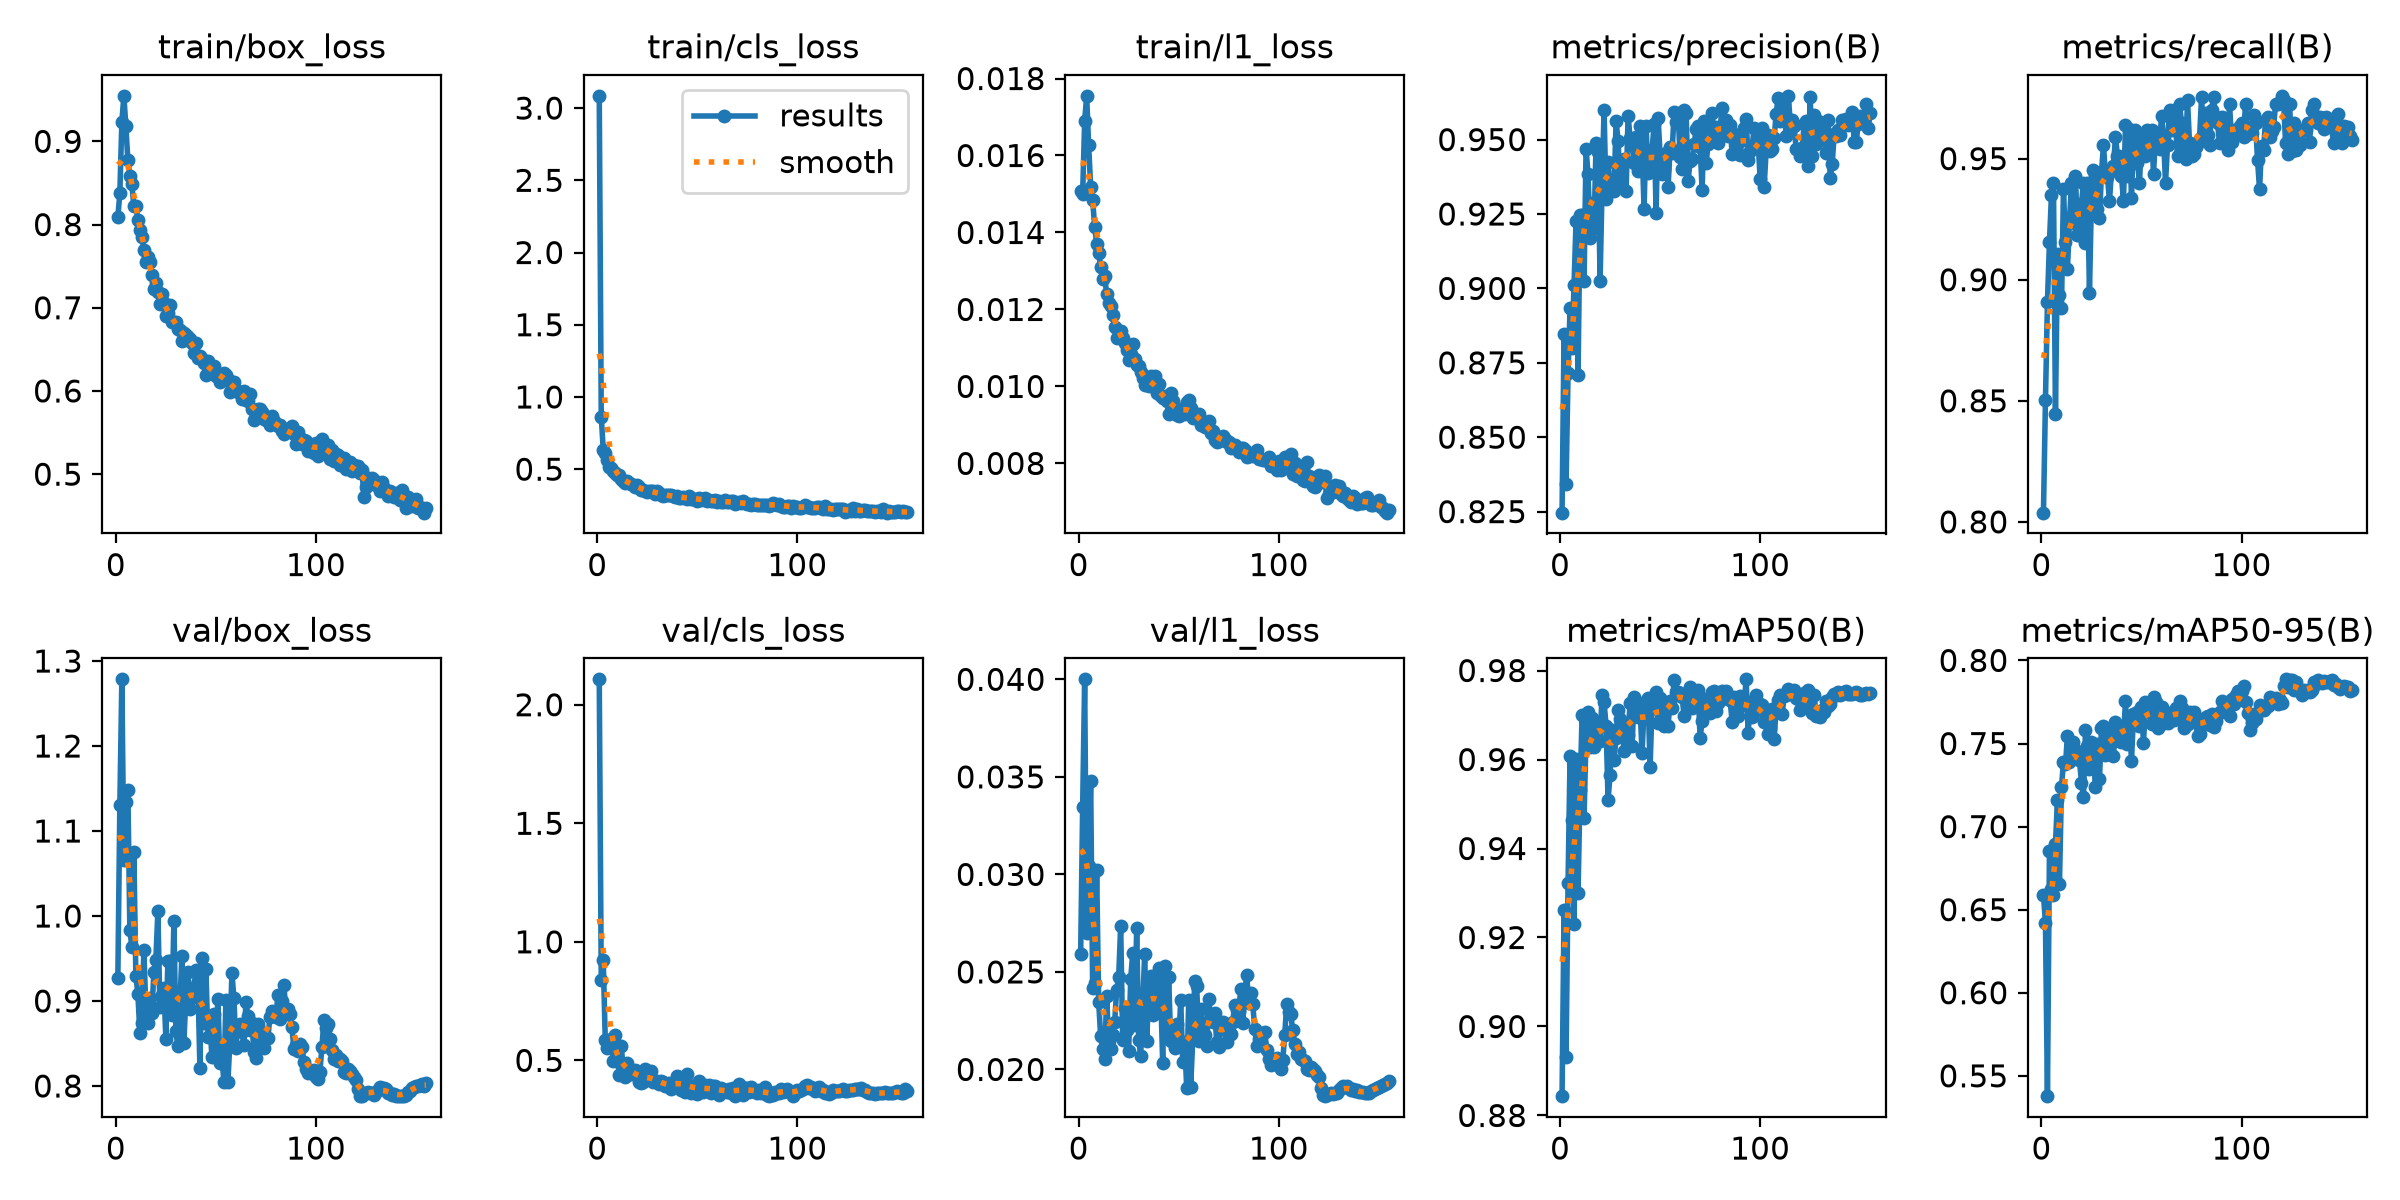

The file beside this chart, header and first rows:
epoch, time, train/box_loss, train/cls_loss, train/l1_loss, metrics/precision(B), metrics/recall(B), metrics/mAP50(B), metrics/mAP50-95(B), val/box_loss, val/cls_loss, val/l1_loss, lr/pg0, lr/pg1, lr/pg2, lr/pg3, lr/pg4, lr/pg5, lr/pg6, lr/pg7
1, 236.9, 0.8091, 3.085, 0.01508, 0.8246, 0.8038, 0.8843, 0.6588, 0.9273, 2.107, 0.02592, 0.009968, 0.003323, 0.009968, 0.003323, 0.009968, 0.003323, 0.009968, 0.003323
2, 375.2, 0.8377, 0.8635, 0.015, 0.8847, 0.8501, 0.9263, 0.642, 1.131, 0.841, 0.03344, 0.0199, 0.006634, 0.0199, 0.006634, 0.0199, 0.006634, 0.0199, 0.006634
3, 496.6, 0.9234, 0.6342, 0.01689, 0.8342, 0.8909, 0.8931, 0.5378, 1.278, 0.9223, 0.04, 0.02977, 0.009923, 0.02977, 0.009923, 0.02977, 0.009923, 0.02977, 0.009923
4, 617.9, 0.9547, 0.6135, 0.01755, 0.8714, 0.9155, 0.9323, 0.6854, 1.066, 0.5869, 0.027, 0.0297, 0.009901, 0.0297, 0.009901, 0.0297, 0.009901, 0.0297, 0.009901
5, 739.3, 0.9184, 0.5625, 0.01626, 0.8933, 0.935, 0.9608, 0.6627, 1.134, 0.5527, 0.03044, 0.0296, 0.009868, 0.0296, 0.009868, 0.0296, 0.009868, 0.0296, 0.009868
6, 860.6, 0.8774, 0.5157, 0.01519, 0.8801, 0.9399, 0.9464, 0.6591, 1.148, 0.5761, 0.0348, 0.0295, 0.009835, 0.0295, 0.009835, 0.0295, 0.009835, 0.0295, 0.009835
7, 982.9, 0.8588, 0.5052, 0.01484, 0.9012, 0.8447, 0.9231, 0.6894, 0.9838, 0.5905, 0.02415, 0.02941, 0.009802, 0.02941, 0.009802, 0.02941, 0.009802, 0.02941, 0.009802
8, 1134, 0.8482, 0.4852, 0.01415, 0.9227, 0.9106, 0.9601, 0.7162, 0.9637, 0.4987, 0.02443, 0.02931, 0.009769, 0.02931, 0.009769, 0.02931, 0.009769, 0.02931, 0.009769
9, 1264, 0.8219, 0.4732, 0.01371, 0.8709, 0.8937, 0.93, 0.6655, 1.075, 0.6052, 0.03024, 0.02921, 0.009736, 0.02921, 0.009736, 0.02921, 0.009736, 0.02921, 0.009736
10, 1392, 0.8228, 0.4609, 0.01347, 0.9248, 0.8883, 0.9531, 0.7237, 0.9296, 0.5086, 0.02346, 0.02911, 0.009703, 0.02911, 0.009703, 0.02911, 0.009703, 0.02911, 0.009703
11, 1520, 0.8056, 0.4596, 0.01309, 0.9247, 0.9373, 0.9699, 0.7387, 0.9088, 0.438, 0.0217, 0.02901, 0.00967, 0.02901, 0.00967, 0.02901, 0.00967, 0.02901, 0.00967
12, 1648, 0.7929, 0.4291, 0.01278, 0.9026, 0.9155, 0.9468, 0.7374, 0.8627, 0.5592, 0.02104, 0.02891, 0.009637, 0.02891, 0.009637, 0.02891, 0.009637, 0.02891, 0.009637
13, 1776, 0.7855, 0.4158, 0.01286, 0.9469, 0.9046, 0.9655, 0.7547, 0.8736, 0.4629, 0.02054, 0.02881, 0.009604, 0.02881, 0.009604, 0.02881, 0.009604, 0.02881, 0.009604
14, 1905, 0.7692, 0.4024, 0.01239, 0.9383, 0.9237, 0.9708, 0.7387, 0.9595, 0.4281, 0.02376, 0.02871, 0.009571, 0.02871, 0.009571, 0.02871, 0.009571, 0.02871, 0.009571
15, 2050, 0.7552, 0.4206, 0.01217, 0.917, 0.9401, 0.9628, 0.7499, 0.8905, 0.4887, 0.02147, 0.02861, 0.009538, 0.02861, 0.009538, 0.02861, 0.009538, 0.02861, 0.009538
16, 2178, 0.7612, 0.4065, 0.01209, 0.9288, 0.9235, 0.9692, 0.7507, 0.8742, 0.4437, 0.02104, 0.02851, 0.009505, 0.02851, 0.009505, 0.02851, 0.009505, 0.02851, 0.009505
17, 2306, 0.7549, 0.3973, 0.01185, 0.9202, 0.9428, 0.9627, 0.7437, 0.9035, 0.4424, 0.02179, 0.02842, 0.009472, 0.02842, 0.009472, 0.02842, 0.009472, 0.02842, 0.009472
18, 2434, 0.7391, 0.388, 0.01155, 0.9488, 0.9183, 0.9658, 0.7455, 0.8861, 0.4527, 0.02243, 0.02832, 0.009439, 0.02832, 0.009439, 0.02832, 0.009439, 0.02832, 0.009439
19, 2562, 0.7228, 0.3777, 0.01125, 0.9457, 0.9183, 0.9671, 0.7398, 0.9341, 0.4587, 0.02408, 0.02822, 0.009406, 0.02822, 0.009406, 0.02822, 0.009406, 0.02822, 0.009406
20, 2690, 0.7299, 0.3893, 0.01142, 0.9023, 0.9314, 0.9641, 0.7265, 0.948, 0.4571, 0.02473, 0.02812, 0.009373, 0.02812, 0.009373, 0.02812, 0.009373, 0.02812, 0.009373
21, 2818, 0.7191, 0.3774, 0.01143, 0.934, 0.9401, 0.9745, 0.7175, 1.006, 0.4105, 0.02735, 0.02802, 0.00934, 0.02802, 0.00934, 0.02802, 0.00934, 0.02802, 0.00934
22, 2946, 0.7042, 0.3547, 0.01127, 0.96, 0.9152, 0.9729, 0.7582, 0.8932, 0.4039, 0.02152, 0.02792, 0.009307, 0.02792, 0.009307, 0.02792, 0.009307, 0.02792, 0.009307
23, 3074, 0.7163, 0.3549, 0.01113, 0.9299, 0.94, 0.9676, 0.7484, 0.907, 0.4091, 0.02317, 0.02782, 0.009274, 0.02782, 0.009274, 0.02782, 0.009274, 0.02782, 0.009274
24, 3196, 0.7058, 0.3483, 0.01095, 0.9426, 0.8946, 0.951, 0.7347, 0.9156, 0.4654, 0.02204, 0.02772, 0.009241, 0.02772, 0.009241, 0.02772, 0.009241, 0.02772, 0.009241
25, 3317, 0.6904, 0.3437, 0.01069, 0.9337, 0.9346, 0.9566, 0.7512, 0.8557, 0.4243, 0.02097, 0.02762, 0.009208, 0.02762, 0.009208, 0.02762, 0.009208, 0.02762, 0.009208
26, 3445, 0.6933, 0.3483, 0.01083, 0.935, 0.9455, 0.9666, 0.7428, 0.9466, 0.4214, 0.02462, 0.02753, 0.009175, 0.02753, 0.009175, 0.02753, 0.009175, 0.02753, 0.009175
27, 3574, 0.7038, 0.3509, 0.01111, 0.9326, 0.9431, 0.9599, 0.7238, 0.9465, 0.4562, 0.02596, 0.02743, 0.009142, 0.02743, 0.009142, 0.02743, 0.009142, 0.02743, 0.009142
28, 3703, 0.6829, 0.3522, 0.01071, 0.9562, 0.9292, 0.9648, 0.7497, 0.8834, 0.407, 0.02226, 0.02733, 0.009109, 0.02733, 0.009109, 0.02733, 0.009109, 0.02733, 0.009109
29, 3830, 0.6824, 0.3311, 0.01055, 0.9497, 0.9253, 0.9712, 0.7289, 0.9936, 0.412, 0.02723, 0.02723, 0.009076, 0.02723, 0.009076, 0.02723, 0.009076, 0.02723, 0.009076
30, 3955, 0.6824, 0.3465, 0.01052, 0.9352, 0.9443, 0.9691, 0.7594, 0.8646, 0.4141, 0.02152, 0.02713, 0.009043, 0.02713, 0.009043, 0.02713, 0.009043, 0.02713, 0.009043
31, 4080, 0.675, 0.3328, 0.01037, 0.941, 0.9556, 0.9681, 0.7605, 0.8467, 0.4023, 0.02071, 0.02703, 0.00901, 0.02703, 0.00901, 0.02703, 0.00901, 0.02703, 0.00901
32, 4207, 0.6732, 0.3209, 0.01021, 0.9436, 0.9428, 0.9618, 0.7433, 0.8962, 0.412, 0.02327, 0.02693, 0.008977, 0.02693, 0.008977, 0.02693, 0.008977, 0.02693, 0.008977
33, 4334, 0.6603, 0.3168, 0.01003, 0.9326, 0.9423, 0.9678, 0.744, 0.9526, 0.4071, 0.02591, 0.02683, 0.008944, 0.02683, 0.008944, 0.02683, 0.008944, 0.02683, 0.008944
34, 4460, 0.6691, 0.318, 0.0102, 0.958, 0.9326, 0.9655, 0.7581, 0.851, 0.3909, 0.02148, 0.02673, 0.008911, 0.02673, 0.008911, 0.02673, 0.008911, 0.02673, 0.008911
35, 4585, 0.6673, 0.3181, 0.01, 0.9507, 0.945, 0.9727, 0.7506, 0.9046, 0.3948, 0.02389, 0.02663, 0.008878, 0.02663, 0.008878, 0.02663, 0.008878, 0.02663, 0.008878
36, 4709, 0.6647, 0.3216, 0.01028, 0.9482, 0.9469, 0.963, 0.7424, 0.9336, 0.4041, 0.0248, 0.02653, 0.008845, 0.02653, 0.008845, 0.02653, 0.008845, 0.02653, 0.008845
37, 4835, 0.6628, 0.3187, 0.01009, 0.942, 0.9591, 0.974, 0.763, 0.8909, 0.3793, 0.02281, 0.02644, 0.008812, 0.02644, 0.008812, 0.02644, 0.008812, 0.02644, 0.008812
38, 4959, 0.6582, 0.3122, 0.01026, 0.9508, 0.9509, 0.9721, 0.7556, 0.9159, 0.3946, 0.02418, 0.02634, 0.008779, 0.02634, 0.008779, 0.02634, 0.008779, 0.02634, 0.008779
39, 5084, 0.6458, 0.3042, 0.00983, 0.9396, 0.9509, 0.9695, 0.7605, 0.9052, 0.3943, 0.02301, 0.02624, 0.008746, 0.02624, 0.008746, 0.02624, 0.008746, 0.02624, 0.008746
40, 5209, 0.6582, 0.3139, 0.01007, 0.9546, 0.9428, 0.9713, 0.7511, 0.937, 0.4328, 0.02521, 0.02614, 0.008713, 0.02614, 0.008713, 0.02614, 0.008713, 0.02614, 0.008713
41, 5349, 0.6391, 0.3038, 0.00976, 0.9474, 0.9324, 0.9614, 0.7535, 0.9236, 0.4303, 0.02401, 0.02604, 0.00868, 0.02604, 0.00868, 0.02604, 0.00868, 0.02604, 0.00868
42, 5540, 0.6421, 0.3019, 0.00969, 0.9267, 0.964, 0.9718, 0.7756, 0.8213, 0.3751, 0.02033, 0.02594, 0.008647, 0.02594, 0.008647, 0.02594, 0.008647, 0.02594, 0.008647
43, 5665, 0.6388, 0.3096, 0.00974, 0.9544, 0.9428, 0.9732, 0.7496, 0.9504, 0.404, 0.02531, 0.02584, 0.008614, 0.02584, 0.008614, 0.02584, 0.008614, 0.02584, 0.008614
44, 5789, 0.6337, 0.3011, 0.00963, 0.9389, 0.9624, 0.9738, 0.7636, 0.874, 0.3656, 0.02192, 0.02574, 0.008581, 0.02574, 0.008581, 0.02574, 0.008581, 0.02574, 0.008581
45, 5912, 0.6188, 0.2924, 0.00928, 0.9423, 0.9337, 0.9583, 0.7398, 0.9378, 0.4435, 0.02472, 0.02564, 0.008548, 0.02564, 0.008548, 0.02564, 0.008548, 0.02564, 0.008548
46, 6041, 0.6363, 0.3132, 0.00984, 0.9463, 0.9611, 0.9724, 0.7675, 0.8573, 0.384, 0.02144, 0.02555, 0.008515, 0.02555, 0.008515, 0.02555, 0.008515, 0.02555, 0.008515
47, 6169, 0.6254, 0.2936, 0.00963, 0.9552, 0.9618, 0.9716, 0.766, 0.8743, 0.3636, 0.02176, 0.02545, 0.008482, 0.02545, 0.008482, 0.02545, 0.008482, 0.02545, 0.008482
48, 6295, 0.6237, 0.2956, 0.00947, 0.9255, 0.9482, 0.9752, 0.7693, 0.8342, 0.3825, 0.02108, 0.02535, 0.008449, 0.02535, 0.008449, 0.02535, 0.008449, 0.02535, 0.008449
49, 6422, 0.6298, 0.2949, 0.00927, 0.9574, 0.9401, 0.9681, 0.7607, 0.885, 0.3965, 0.02231, 0.02525, 0.008416, 0.02525, 0.008416, 0.02525, 0.008416, 0.02525, 0.008416
50, 6547, 0.618, 0.2808, 0.00923, 0.9449, 0.9591, 0.9738, 0.7719, 0.8482, 0.3581, 0.02127, 0.02515, 0.008383, 0.02515, 0.008383, 0.02515, 0.008383, 0.02515, 0.008383
51, 6681, 0.6184, 0.2977, 0.00931, 0.9384, 0.9551, 0.97, 0.7504, 0.902, 0.4115, 0.02356, 0.02505, 0.00835, 0.02505, 0.00835, 0.02505, 0.00835, 0.02505, 0.00835
52, 6806, 0.6107, 0.2874, 0.00938, 0.9402, 0.9509, 0.9674, 0.7749, 0.8268, 0.3759, 0.02038, 0.02495, 0.008317, 0.02495, 0.008317, 0.02495, 0.008317, 0.02495, 0.008317
53, 6932, 0.6194, 0.2925, 0.00928, 0.9456, 0.9618, 0.9718, 0.7691, 0.8335, 0.3646, 0.0214, 0.02485, 0.008284, 0.02485, 0.008284, 0.02485, 0.008284, 0.02485, 0.008284
54, 7112, 0.6214, 0.2984, 0.0096, 0.9339, 0.9537, 0.9676, 0.77, 0.8049, 0.3977, 0.01906, 0.02475, 0.008251, 0.02475, 0.008251, 0.02475, 0.008251, 0.02475, 0.008251
55, 7234, 0.6196, 0.2828, 0.00965, 0.9474, 0.9618, 0.9732, 0.7616, 0.9008, 0.3747, 0.02358, 0.02465, 0.008218, 0.02465, 0.008218, 0.02465, 0.008218, 0.02465, 0.008218
56, 7355, 0.6142, 0.2846, 0.00945, 0.9454, 0.9438, 0.9716, 0.7779, 0.805, 0.3941, 0.01912, 0.02456, 0.008185, 0.02456, 0.008185, 0.02456, 0.008185, 0.02456, 0.008185
57, 7476, 0.5991, 0.2799, 0.00919, 0.9591, 0.9595, 0.9779, 0.7753, 0.8519, 0.3616, 0.0215, 0.02446, 0.008152, 0.02446, 0.008152, 0.02446, 0.008152, 0.02446, 0.008152
58, 7598, 0.6048, 0.2775, 0.00924, 0.9559, 0.9591, 0.9751, 0.7593, 0.9332, 0.3917, 0.02453, 0.02436, 0.008119, 0.02436, 0.008119, 0.02436, 0.008119, 0.02436, 0.008119
59, 7719, 0.6113, 0.2884, 0.00926, 0.9589, 0.954, 0.9752, 0.7658, 0.9035, 0.3909, 0.02426, 0.02426, 0.008086, 0.02426, 0.008086, 0.02426, 0.008086, 0.02426, 0.008086
60, 7840, 0.6016, 0.2721, 0.00929, 0.9442, 0.9678, 0.975, 0.7722, 0.845, 0.3691, 0.02145, 0.02416, 0.008053, 0.02416, 0.008053, 0.02416, 0.008053, 0.02416, 0.008053
... 95 more rows
